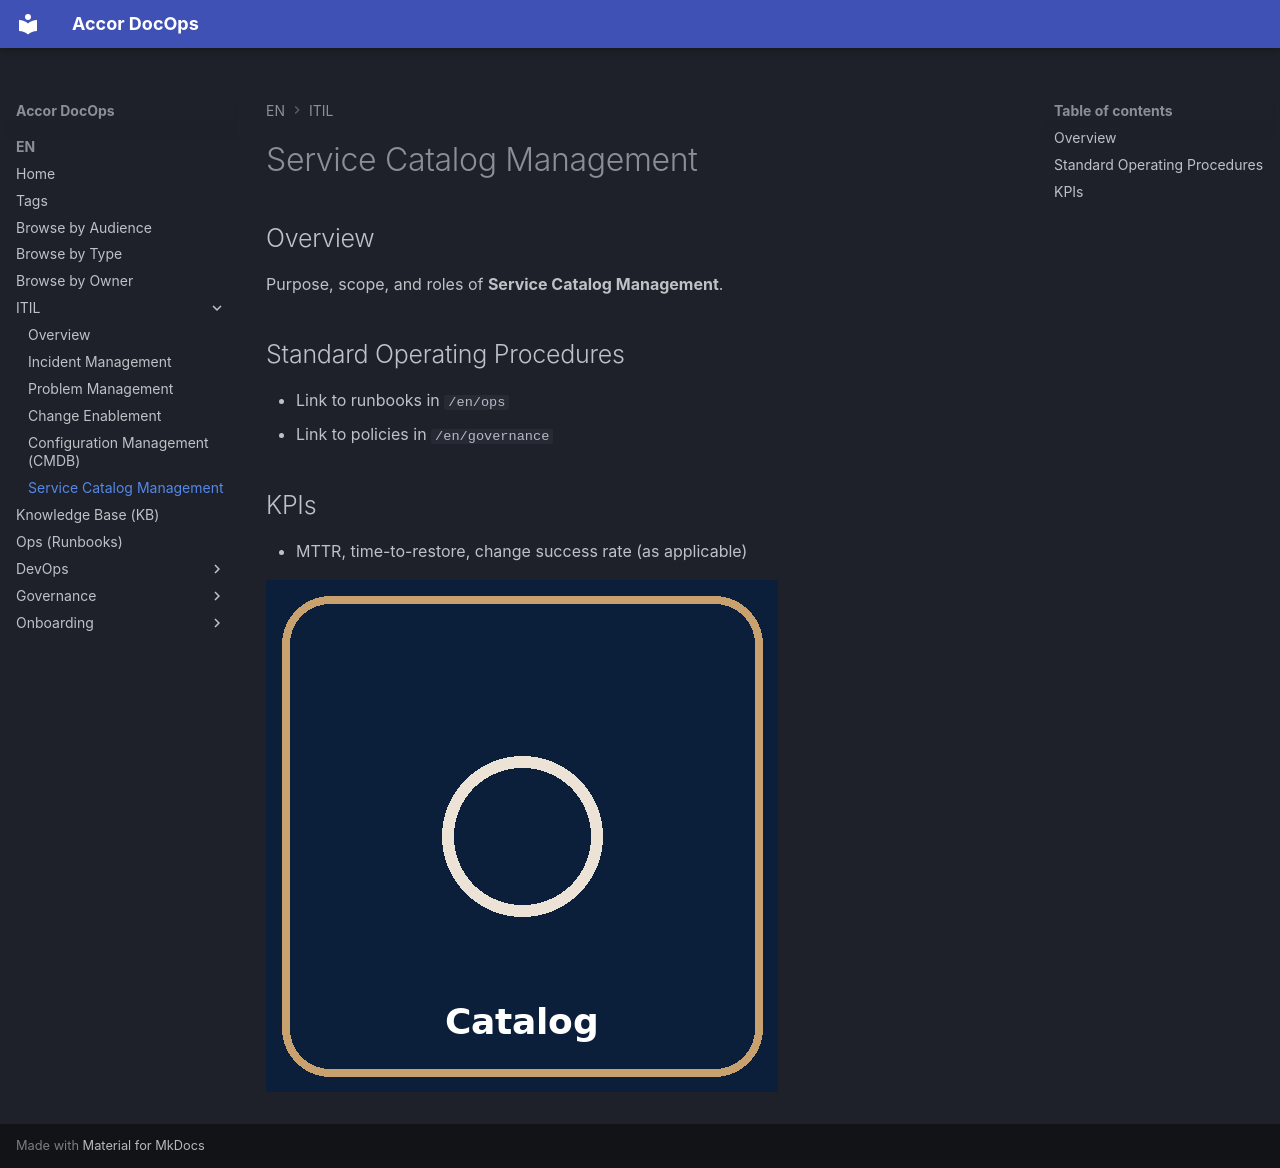

repository: Astronomyunicorn/Accor_DocOps · page: en/itil/service-catalog/index.html · generator: mkdocs

---
title: "Service Catalog Management"
summary: "Overview and key practices for Service Catalog Management."
owner: "ITIL/Service Catalog Management"
tags: ["itil", "service-catalog"]
tags:
  - audience:manager
  - doc-type:reference
  - owner:apps
  - topic:service-catalog
  - lifecycle:approved
  - sensitivity:internal
last_review: "2025-10-28"
locale: "en"
service: "docops"
version: "v1.0"
outdated: false
---

## Overview
Purpose, scope, and roles of **Service Catalog Management**.

## Standard Operating Procedures

- Link to runbooks in `/en/ops`
- Link to policies in `/en/governance`

## KPIs

- MTTR, time-to-restore, change success rate (as applicable)

![Icon](../../../media/itil-catalog.png)
